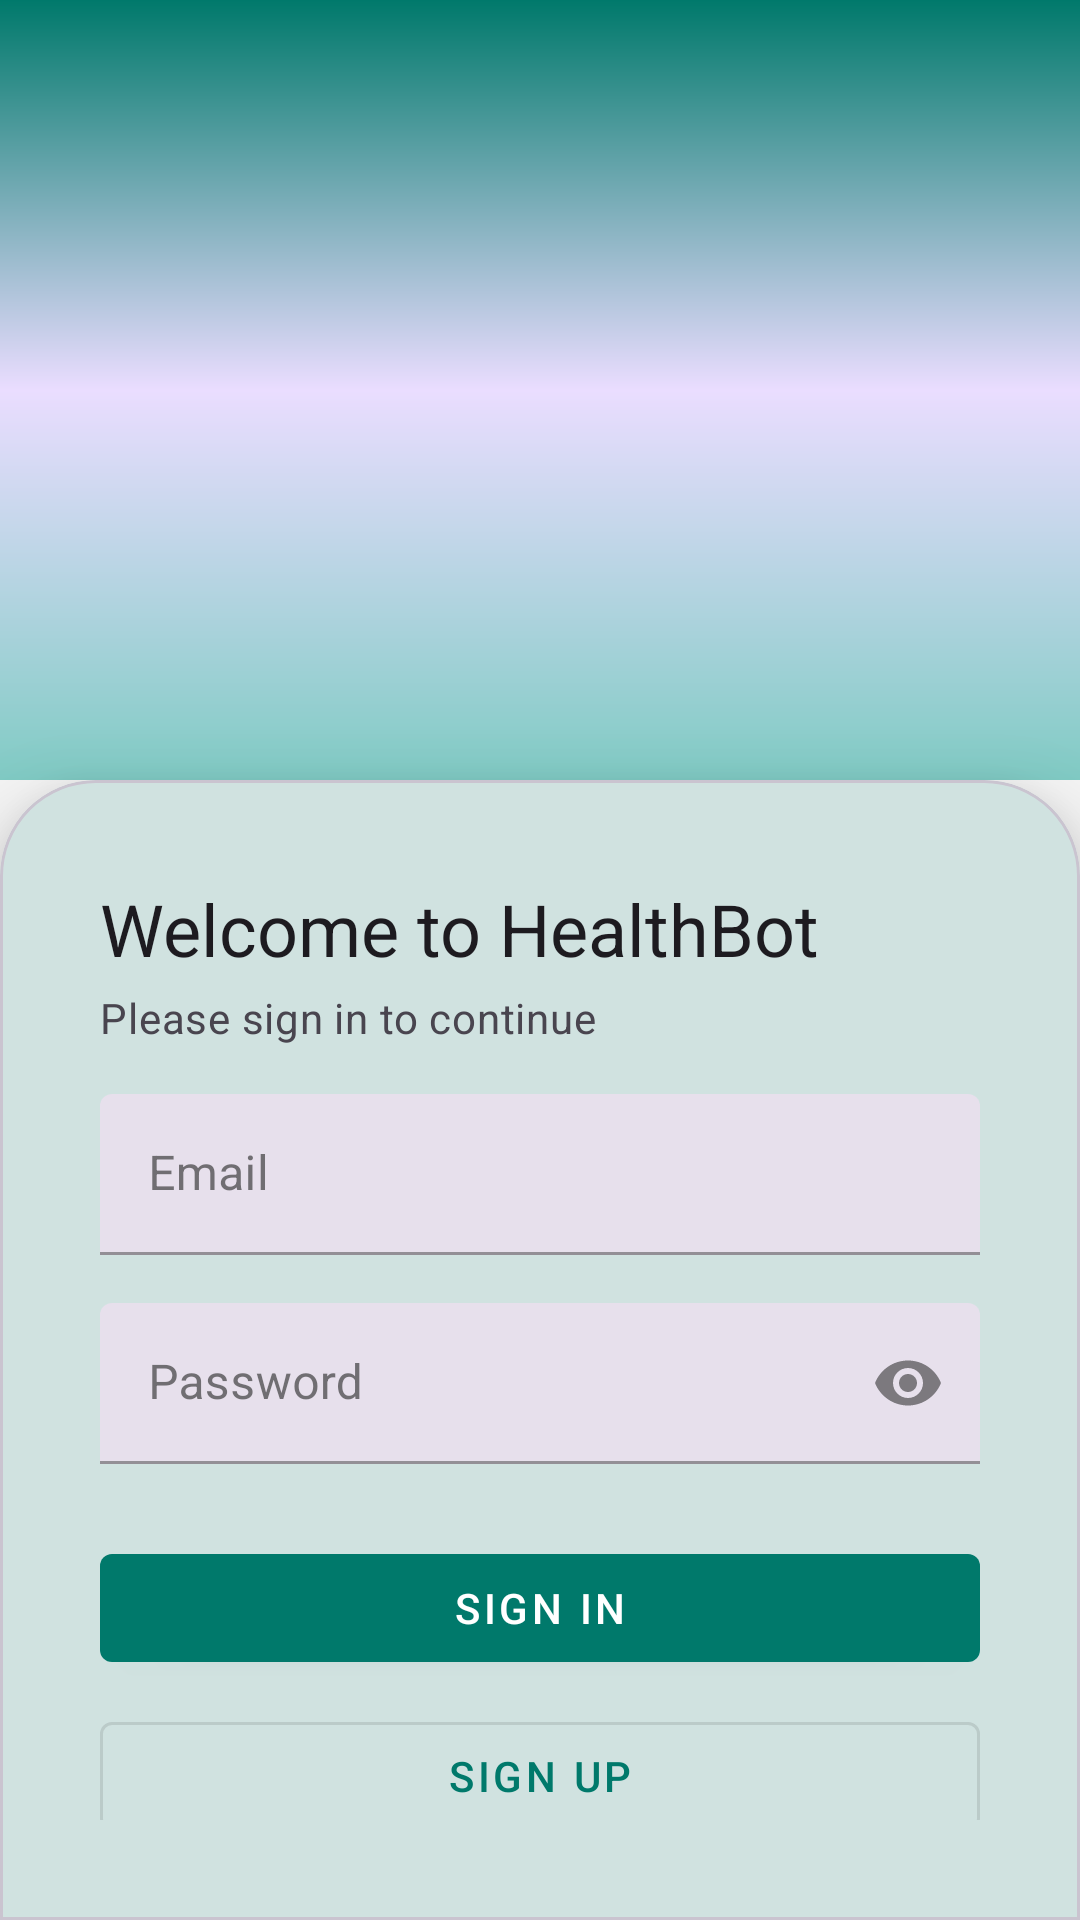

Write the Android layout XML for this screen, with the resource values it uses.
<!-- AndroidManifest.xml: application theme Theme.HealthChatbotApp -->
<!-- res/layout/activity_auth.xml -->
<?xml version="1.0" encoding="utf-8"?>
<androidx.constraintlayout.widget.ConstraintLayout
    xmlns:android="http://schemas.android.com/apk/res/android"
    xmlns:app="http://schemas.android.com/apk/res-auto"
    android:layout_width="match_parent"
    android:layout_height="match_parent"
    android:background="?attr/colorSurface">

    
    <View
        android:id="@+id/vHeader"
        android:layout_width="0dp"
        android:layout_height="260dp"
        app:layout_constraintTop_toTopOf="parent"
        app:layout_constraintStart_toStartOf="parent"
        app:layout_constraintEnd_toEndOf="parent"
        android:background="@drawable/bg_header_gradient" />

    
    <ImageView
        android:id="@+id/ivLogo"
        android:layout_width="100dp"
        android:layout_height="100dp"
        android:src="@drawable/ic_baseline_healing_24"
        app:tint="@android:color/white"
        app:layout_constraintTop_toTopOf="@id/vHeader"
        app:layout_constraintBottom_toBottomOf="@id/vHeader"
        app:layout_constraintStart_toStartOf="parent"
        app:layout_constraintEnd_toEndOf="parent"/>

    
    <com.google.android.material.card.MaterialCardView
        android:id="@+id/cardAuth"
        android:layout_width="0dp"
        android:layout_height="0dp"
        app:layout_constraintTop_toBottomOf="@id/vHeader"
        app:layout_constraintStart_toStartOf="parent"
        app:layout_constraintEnd_toEndOf="parent"
        app:layout_constraintBottom_toBottomOf="parent"
        app:shapeAppearanceOverlay="@style/ShapeAppearance.BottomSheet"
        app:cardElevation="16dp"
        android:backgroundTint="?attr/colorSurface">

        <androidx.core.widget.NestedScrollView
            android:layout_width="match_parent"
            android:layout_height="match_parent"
            android:padding="24dp">

            <LinearLayout
                android:layout_width="match_parent"
                android:layout_height="wrap_content"
                android:orientation="vertical">

                
                <com.google.android.material.textview.MaterialTextView
                    android:layout_width="wrap_content"
                    android:layout_height="wrap_content"
                    style="?attr/textAppearanceHeadlineSmall"
                    android:text="@string/welcome_title"/>

                
                <com.google.android.material.textview.MaterialTextView
                    android:layout_width="wrap_content"
                    android:layout_height="wrap_content"
                    style="?attr/textAppearanceBodyMedium"
                    android:text="@string/welcome_subtitle"
                    android:textColor="?attr/colorOnSurfaceVariant"
                    android:layout_marginTop="4dp"
                    android:layout_marginBottom="16dp"/>

                
                <com.google.android.material.textfield.TextInputLayout
                    style="@style/Widget.MaterialComponents.TextInputLayout.FilledBox.Dense"
                    android:layout_width="match_parent"
                    android:layout_height="wrap_content"
                    android:hint="@string/hint_email"
                    app:endIconMode="custom"
                    app:endIconDrawable="@drawable/ic_baseline_email_24"
                    app:boxBackgroundMode="filled"
                    app:boxBackgroundColor="?attr/colorSurfaceVariant"
                    android:layout_marginBottom="16dp">

                    <com.google.android.material.textfield.TextInputEditText
                        android:id="@+id/etEmail"
                        android:layout_width="match_parent"
                        android:layout_height="wrap_content"
                        android:inputType="textEmailAddress"/>
                </com.google.android.material.textfield.TextInputLayout>

                
                <com.google.android.material.textfield.TextInputLayout
                    style="@style/Widget.MaterialComponents.TextInputLayout.FilledBox.Dense"
                    android:layout_width="match_parent"
                    android:layout_height="wrap_content"
                    android:hint="@string/hint_password"
                    app:endIconMode="password_toggle"
                    app:boxBackgroundColor="?attr/colorSurfaceVariant"
                    android:layout_marginBottom="24dp">

                    <com.google.android.material.textfield.TextInputEditText
                        android:id="@+id/etPassword"
                        android:layout_width="match_parent"
                        android:layout_height="wrap_content"
                        android:inputType="textPassword"/>
                </com.google.android.material.textfield.TextInputLayout>

                
                <com.google.android.material.button.MaterialButton
                    android:id="@+id/btnSignIn"
                    style="@style/Widget.MaterialComponents.Button"
                    android:layout_width="match_parent"
                    android:layout_height="wrap_content"
                    android:text="@string/action_sign_in"/>

                
                <com.google.android.material.button.MaterialButton
                    android:id="@+id/btnSignUp"
                    style="@style/Widget.MaterialComponents.Button.OutlinedButton"
                    android:layout_width="match_parent"
                    android:layout_height="wrap_content"
                    android:layout_marginTop="8dp"
                    android:text="@string/action_sign_up"/>

                
                <com.google.android.material.progressindicator.CircularProgressIndicator
                    android:id="@+id/pbAuth"
                    android:layout_width="48dp"
                    android:layout_height="48dp"
                    app:indicatorSize="48dp"
                    android:visibility="gone"
                    android:layout_gravity="center"
                    android:layout_marginTop="24dp"/>
            </LinearLayout>
        </androidx.core.widget.NestedScrollView>
    </com.google.android.material.card.MaterialCardView>
</androidx.constraintlayout.widget.ConstraintLayout>
<!-- resources referenced by this layout -->
<resources>
  <!-- drawable bg_header_gradient (drawable) -->
  <shape xmlns:android="http://schemas.android.com/apk/res/android">
      <gradient
          android:angle="270"
          android:startColor="?attr/colorPrimary"
          android:centerColor="?attr/colorPrimaryContainer"
          android:endColor="?attr/colorSecondary"
          android:type="linear"/>
  </shape>
  <string name="action_sign_in">SIGN IN</string>
  <string name="action_sign_up">SIGN UP</string>
  <string name="hint_email">Email</string>
  <string name="hint_password">Password</string>
  <string name="welcome_subtitle">Please sign in to continue</string>
  <string name="welcome_title">Welcome to HealthBot</string>
  <style name="ShapeAppearance.BottomSheet" parent="">
      <item name="cornerFamily">rounded</item>
      <item name="cornerSizeTopLeft">32dp</item>
      <item name="cornerSizeTopRight">32dp</item>
      <item name="cornerSizeBottomLeft">0dp</item>
      <item name="cornerSizeBottomRight">0dp</item>
      </style>
  <style name="Theme.HealthChatbotApp" parent="Base.Theme.HealthChatbotApp" />
  <style name="Base.Theme.HealthChatbotApp" parent="Theme.Material3.DayNight.NoActionBar">
  
          
          <item name="colorPrimary">@color/md_theme_primary</item>
          <item name="colorOnPrimary">@color/md_theme_onPrimary</item>
          <item name="colorSecondary">@color/md_theme_secondary</item>
  
          
          <item name="android:windowBackground">@color/md_theme_background</item>
  
          
          <item name="colorSurface">@color/md_theme_background</item>
          <item name="colorOnSurface">@color/md_theme_onBackground</item>
  
          
          <item name="android:statusBarColor">@color/md_theme_primary</item>
          <item name="android:navigationBarColor">@color/md_theme_background</item>
  
      </style>
  <color name="md_theme_primary">#00796B</color>
  <color name="md_theme_onPrimary">#FFFFFF</color>
  <color name="md_theme_secondary">#80CBC4</color>
  <color name="md_theme_background">#F5F5F5</color>
  <color name="md_theme_onBackground">#212121</color>
</resources>
